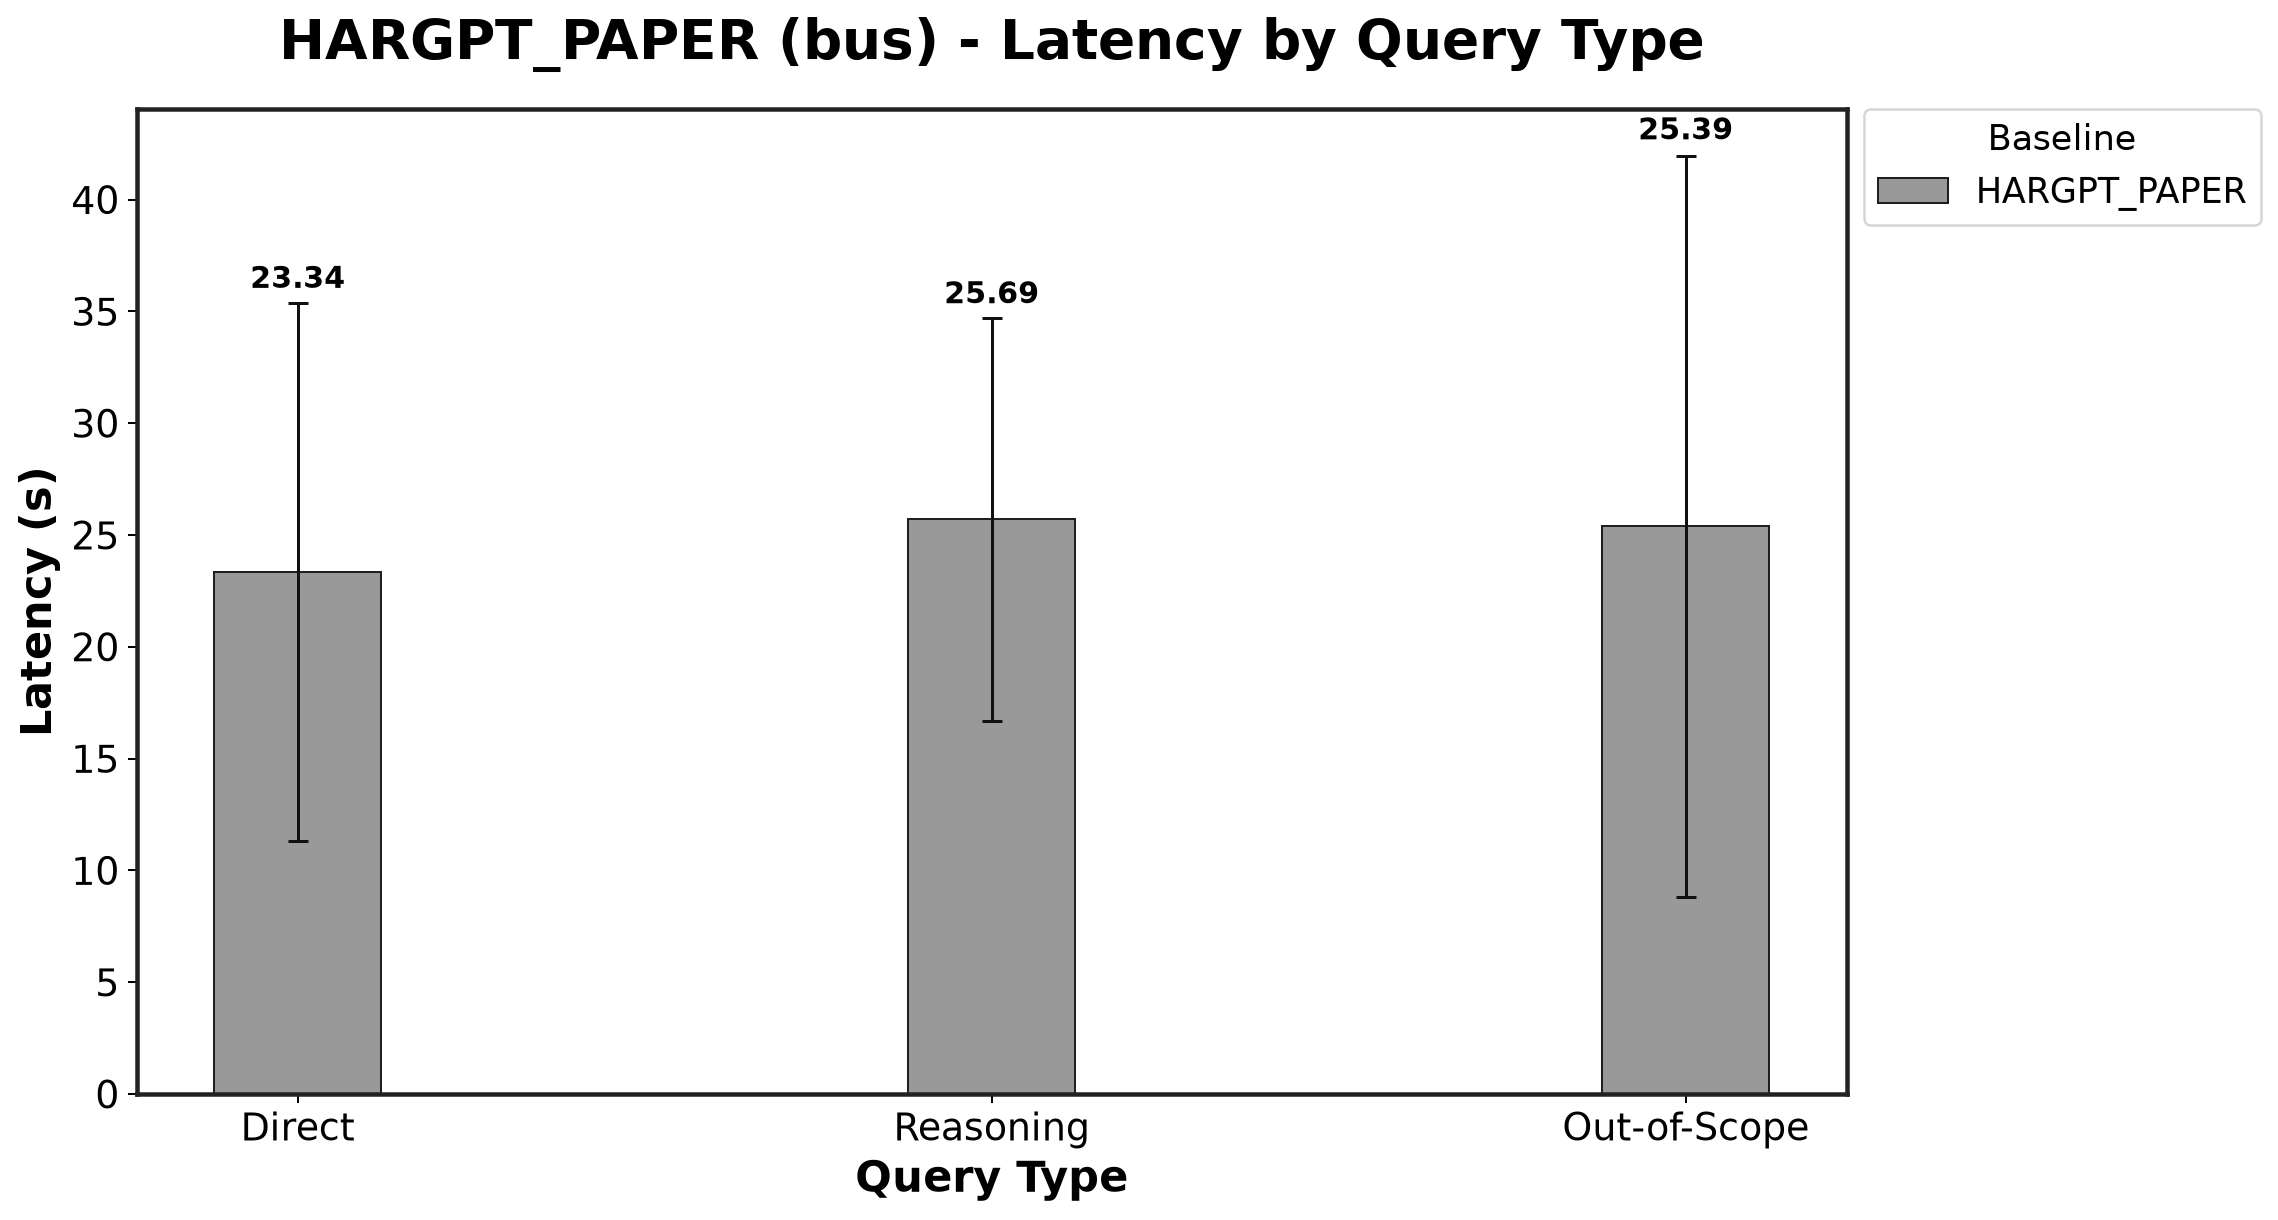

The file beside this chart, header and first rows:
Baseline, Direct_mean, Direct_std, Reasoning_mean, Reasoning_std, Out-of-Scope_mean, Out-of-Scope_std
HARGPT_PAPER, 23.34, 12.03, 25.69, 9.002, 25.39, 16.56
